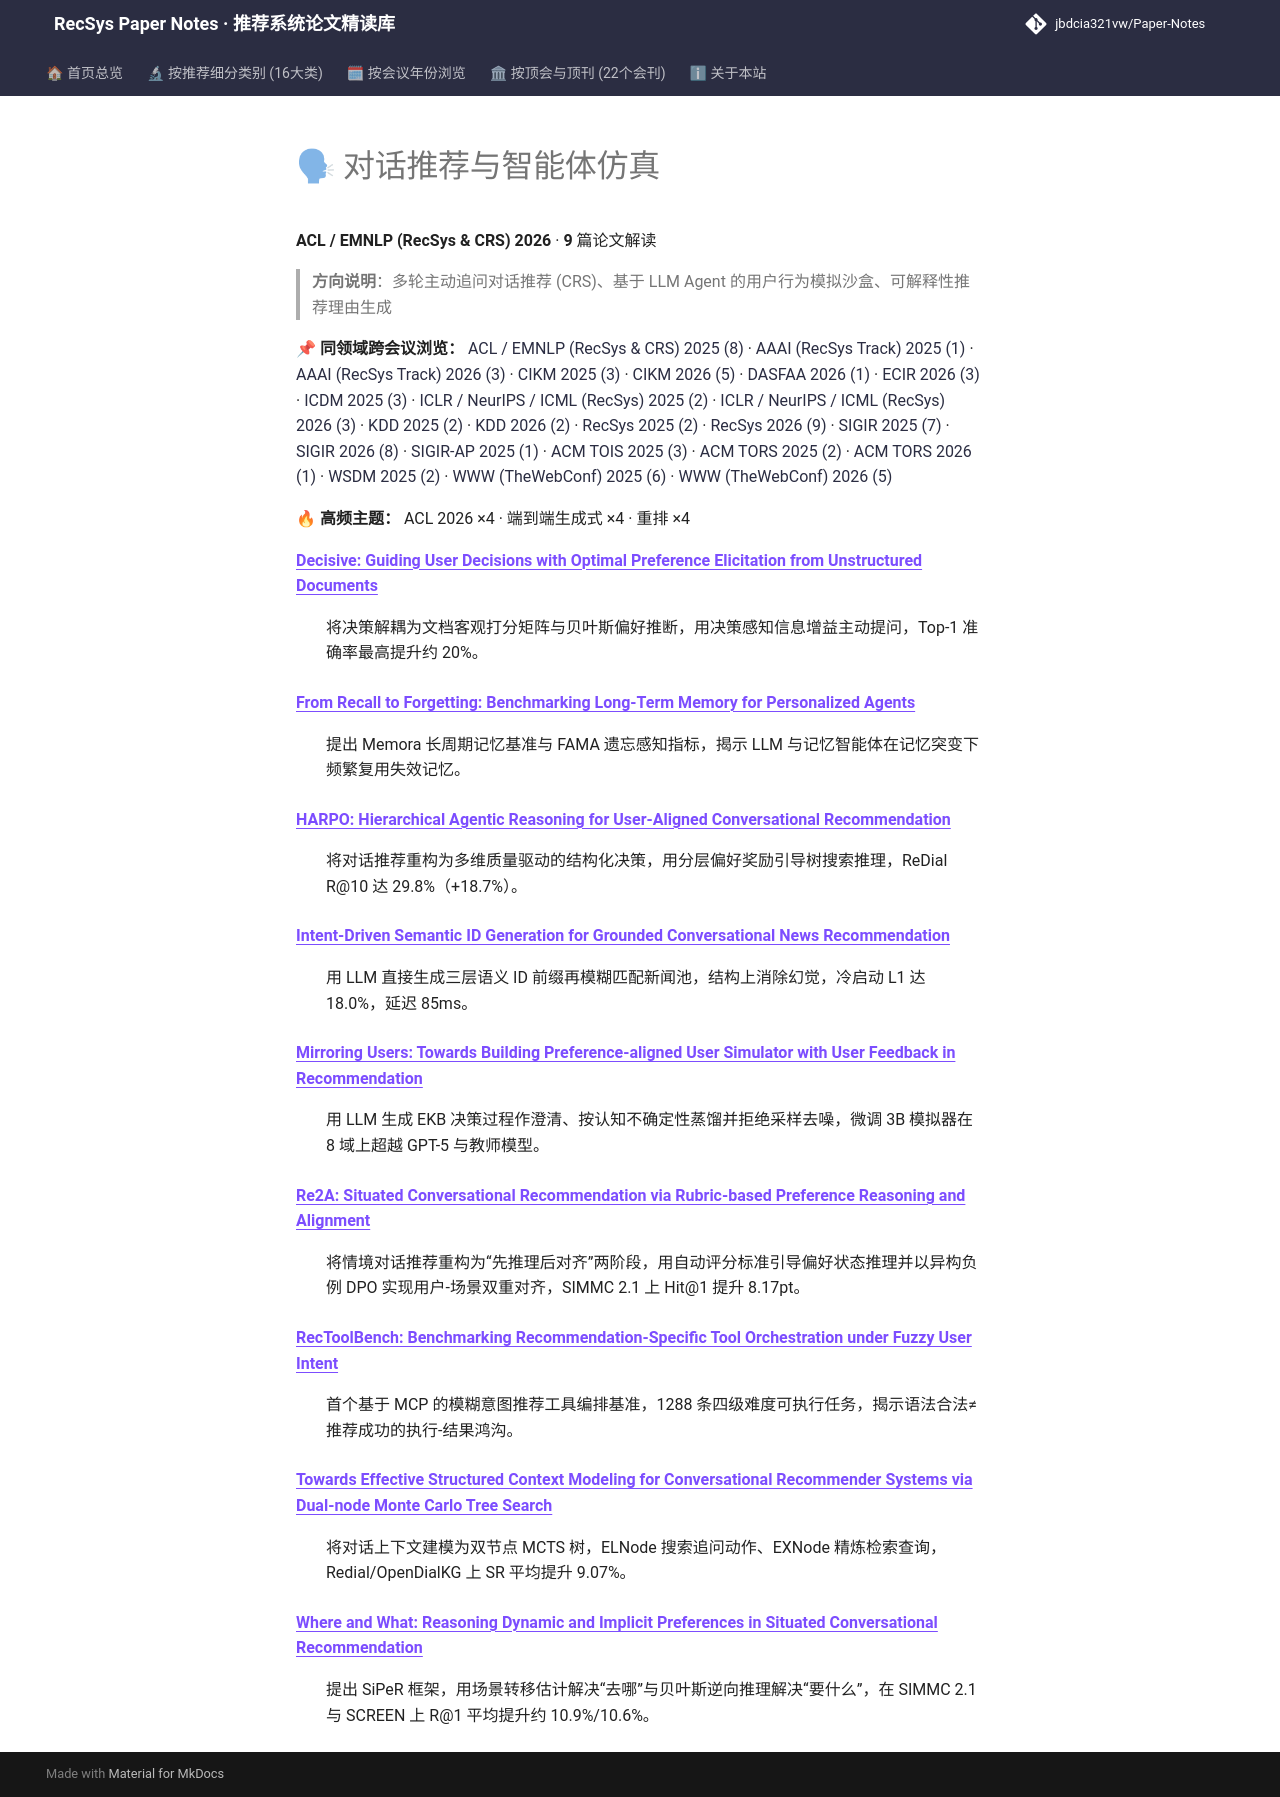

repository: jbdcia321vw/Paper-Notes · page: venues/ACL_EMNLP/2026/agent_conversational_rec/index.html · generator: mkdocs

# 🗣 对话推荐与智能体仿真

**ACL / EMNLP (RecSys & CRS) 2026** · **9** 篇论文解读

> **方向说明**：多轮主动追问对话推荐 (CRS)、基于 LLM Agent 的用户行为模拟沙盒、可解释性推荐理由生成

📌 **同领域跨会议浏览：** [ACL / EMNLP (RecSys & CRS) 2025 (8)](../../2025/agent_conversational_rec/) · [AAAI (RecSys Track) 2025 (1)](../../../AAAI/2025/agent_conversational_rec/) · [AAAI (RecSys Track) 2026 (3)](../../../AAAI/2026/agent_conversational_rec/) · [CIKM 2025 (3)](../../../CIKM/2025/agent_conversational_rec/) · [CIKM 2026 (5)](../../../CIKM/2026/agent_conversational_rec/) · [DASFAA 2026 (1)](../../../DASFAA/2026/agent_conversational_rec/) · [ECIR 2026 (3)](../../../ECIR/2026/agent_conversational_rec/) · [ICDM 2025 (3)](../../../ICDM/2025/agent_conversational_rec/) · [ICLR / NeurIPS / ICML (RecSys) 2025 (2)](../../../ICLR_NeurIPS_ICML/2025/agent_conversational_rec/) · [ICLR / NeurIPS / ICML (RecSys) 2026 (3)](../../../ICLR_NeurIPS_ICML/2026/agent_conversational_rec/) · [KDD 2025 (2)](../../../KDD/2025/agent_conversational_rec/) · [KDD 2026 (2)](../../../KDD/2026/agent_conversational_rec/) · [RecSys 2025 (2)](../../../RecSys/2025/agent_conversational_rec/) · [RecSys 2026 (9)](../../../RecSys/2026/agent_conversational_rec/) · [SIGIR 2025 (7)](../../../SIGIR/2025/agent_conversational_rec/) · [SIGIR 2026 (8)](../../../SIGIR/2026/agent_conversational_rec/) · [SIGIR-AP 2025 (1)](../../../SIGIR-AP/2025/agent_conversational_rec/) · [ACM TOIS 2025 (3)](../../../TOIS/2025/agent_conversational_rec/) · [ACM TORS 2025 (2)](../../../TORS/2025/agent_conversational_rec/) · [ACM TORS 2026 (1)](../../../TORS/2026/agent_conversational_rec/) · [WSDM 2025 (2)](../../../WSDM/2025/agent_conversational_rec/) · [WWW (TheWebConf) 2025 (6)](../../../WWW/2025/agent_conversational_rec/) · [WWW (TheWebConf) 2026 (5)](../../../WWW/2026/agent_conversational_rec/)

🔥 **高频主题：** ACL 2026 ×4 · 端到端生成式 ×4 · 重排 ×4

<dl>
<dt><strong><a href="decisive_guiding_user_decisions_with_optimal_preference_elicitation_from_un/">Decisive: Guiding User Decisions with Optimal Preference Elicitation from Unstructured Documents</a></strong></dt>
<dd>
<p>将决策解耦为文档客观打分矩阵与贝叶斯偏好推断，用决策感知信息增益主动提问，Top-1 准确率最高提升约 20%。</p>
</dd>
<dt><strong><a href="from_recall_to_forgetting_benchmarking_long_term_memory_for_personalized_ag/">From Recall to Forgetting: Benchmarking Long-Term Memory for Personalized Agents</a></strong></dt>
<dd>
<p>提出 Memora 长周期记忆基准与 FAMA 遗忘感知指标，揭示 LLM 与记忆智能体在记忆突变下频繁复用失效记忆。</p>
</dd>
<dt><strong><a href="harpo_hierarchical_agentic_reasoning_for_user_aligned_conversational_recomm/">HARPO: Hierarchical Agentic Reasoning for User-Aligned Conversational Recommendation</a></strong></dt>
<dd>
<p>将对话推荐重构为多维质量驱动的结构化决策，用分层偏好奖励引导树搜索推理，ReDial R@10 达 29.8%（+18.7%）。</p>
</dd>
<dt><strong><a href="intent_driven_semantic_id_generation_for_grounded_conversational_news_recom/">Intent-Driven Semantic ID Generation for Grounded Conversational News Recommendation</a></strong></dt>
<dd>
<p>用 LLM 直接生成三层语义 ID 前缀再模糊匹配新闻池，结构上消除幻觉，冷启动 L1 达 18.0%，延迟 85ms。</p>
</dd>
<dt><strong><a href="mirroring_users_towards_building_preference_aligned_user_simulator_with_use/">Mirroring Users: Towards Building Preference-aligned User Simulator with User Feedback in Recommendation</a></strong></dt>
<dd>
<p>用 LLM 生成 EKB 决策过程作澄清、按认知不确定性蒸馏并拒绝采样去噪，微调 3B 模拟器在 8 域上超越 GPT-5 与教师模型。</p>
</dd>
<dt><strong><a href="re2a_situated_conversational_recommendation_via_rubric_based_preference_rea/">Re2A: Situated Conversational Recommendation via Rubric-based Preference Reasoning and Alignment</a></strong></dt>
<dd>
<p>将情境对话推荐重构为“先推理后对齐”两阶段，用自动评分标准引导偏好状态推理并以异构负例 DPO 实现用户-场景双重对齐，SIMMC 2.1 上 Hit@1 提升 8.17pt。</p>
</dd>
<dt><strong><a href="rectoolbench_benchmarking_recommendation_specific_tool_orchestration_under_/">RecToolBench: Benchmarking Recommendation-Specific Tool Orchestration under Fuzzy User Intent</a></strong></dt>
<dd>
<p>首个基于 MCP 的模糊意图推荐工具编排基准，1288 条四级难度可执行任务，揭示语法合法≠推荐成功的执行-结果鸿沟。</p>
</dd>
<dt><strong><a href="towards_effective_structured_context_modeling_for_conversational_recommende/">Towards Effective Structured Context Modeling for Conversational Recommender Systems via Dual-node Monte Carlo Tree Search</a></strong></dt>
<dd>
<p>将对话上下文建模为双节点 MCTS 树，ELNode 搜索追问动作、EXNode 精炼检索查询，Redial/OpenDialKG 上 SR 平均提升 9.07%。</p>
</dd>
<dt><strong><a href="where_and_what_reasoning_dynamic_and_implicit_preferences_in_situated_conve/">Where and What: Reasoning Dynamic and Implicit Preferences in Situated Conversational Recommendation</a></strong></dt>
<dd>
<p>提出 SiPeR 框架，用场景转移估计解决“去哪”与贝叶斯逆向推理解决“要什么”，在 SIMMC 2.1 与 SCREEN 上 R@1 平均提升约 10.9%/10.6%。</p>
</dd>
</dl>
